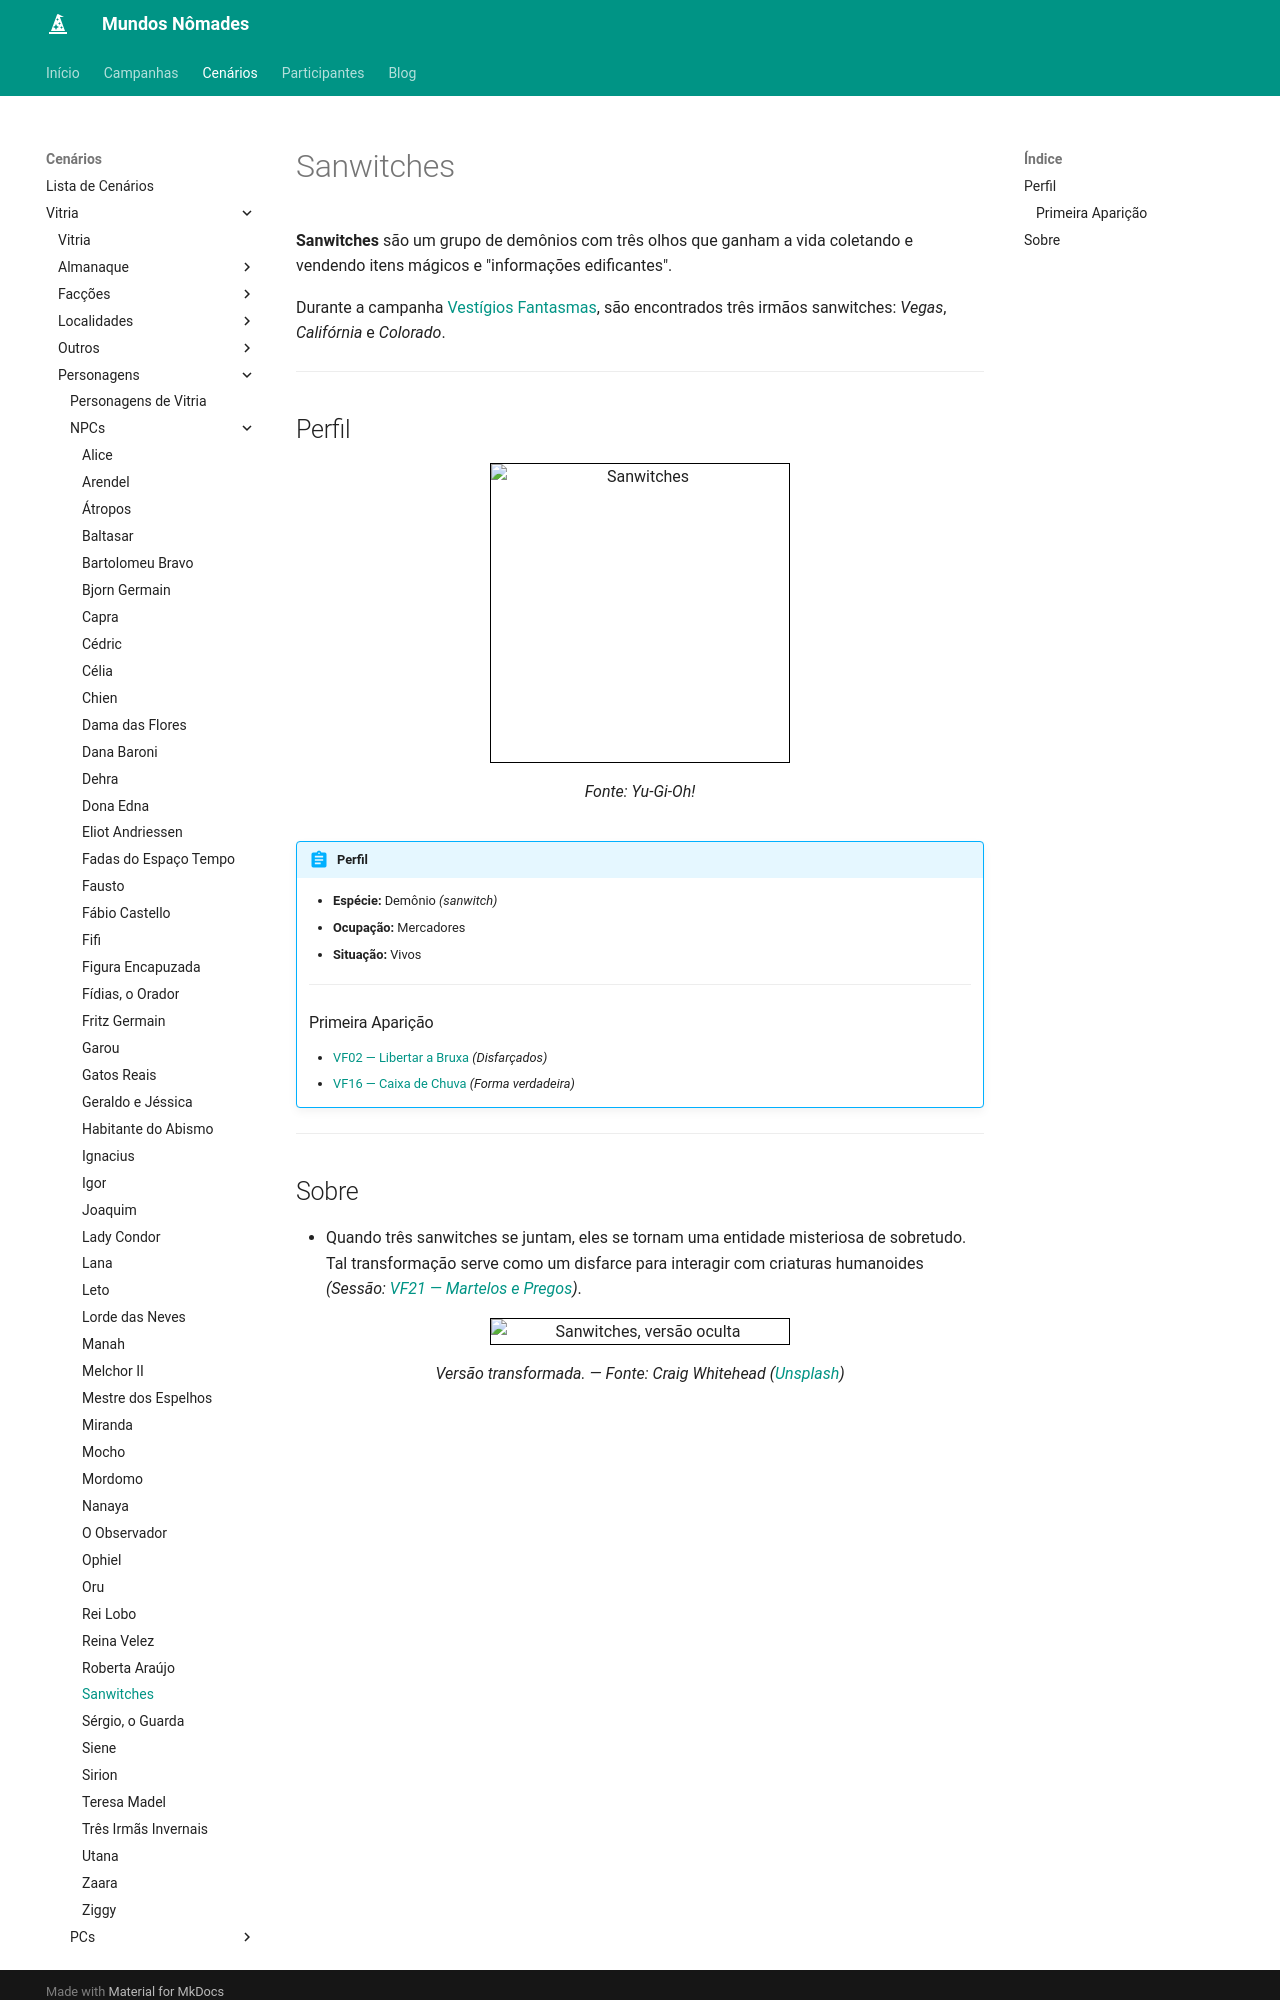

repository: Henrique42/MundosNomades · page: Cenários/Vitria/Personagens/NPCs/Sanwitches/index.html · generator: mkdocs

**Sanwitches** são um grupo de demônios com três olhos que ganham a vida coletando e vendendo itens mágicos e "informações edificantes".

Durante a campanha [[Vestígios Fantasmas]], são encontrados três irmãos sanwitches: *Vegas*, *Califórnia* e *Colorado*.

---

## Perfil

<figure align="center">
	<img src="https://ms.yugipedia.com//b/bf/Sanwitch-MADU-EN-VG-artwork.png" width="300" height="300" style="border: 1px solid black;" alt="Sanwitches">
	<figcaption>
		Fonte: Yu-Gi-Oh!
	</figcaption>
</figure>

!!! abstract "Perfil"
	- **Espécie:** Demônio *(sanwitch)*
	- **Ocupação:** Mercadores
	- **Situação:** Vivos
	---
	### Primeira Aparição
	- [[VF02 ― Libertar a Bruxa]] *(Disfarçados)*
	- [[VF16 ― Caixa de Chuva]] *(Forma verdadeira)*

---
